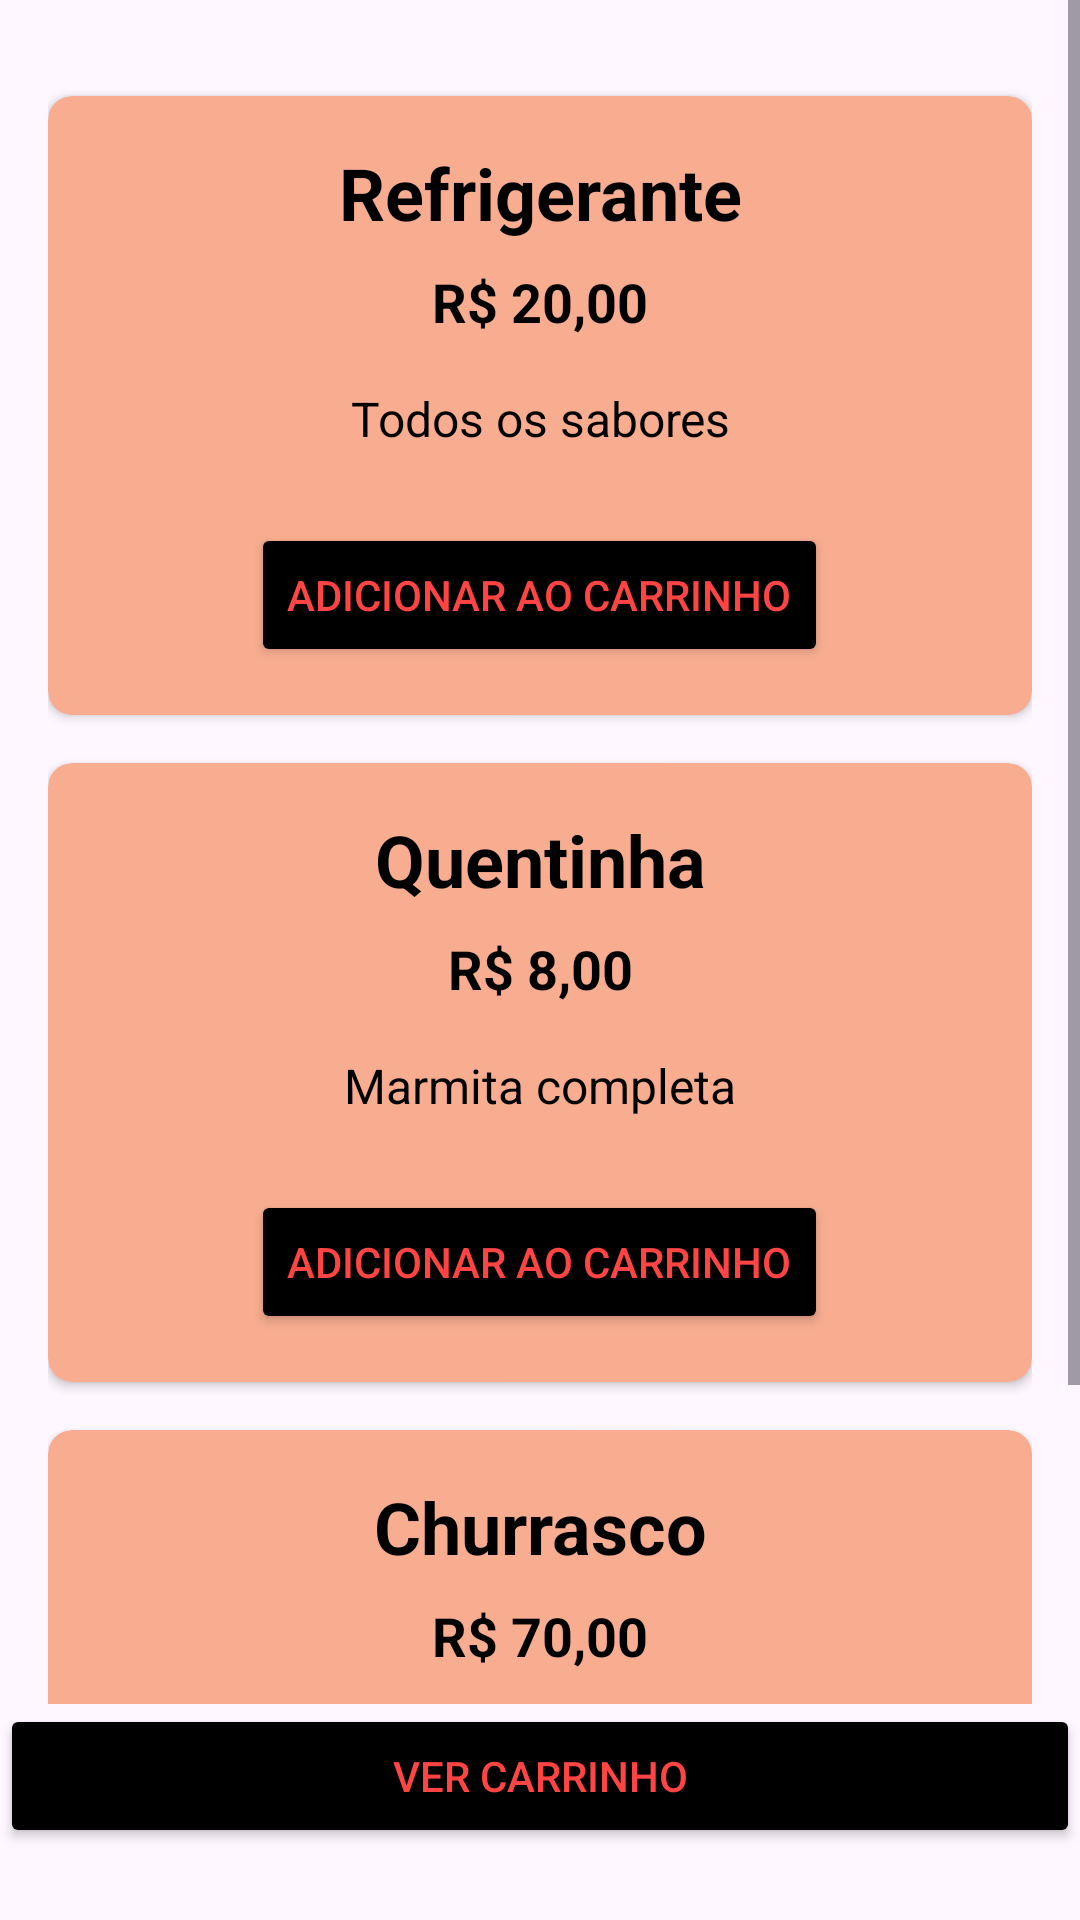

Produce the Android XML layout that renders to this screen, including the resource entries it uses.
<!-- AndroidManifest.xml: application theme Theme.AtividadeRestaurantes -->
<!-- res/layout/activity_botao_arapongas.xml -->
<?xml version="1.0" encoding="utf-8"?>
<androidx.constraintlayout.widget.ConstraintLayout
    xmlns:android="http://schemas.android.com/apk/res/android"
    xmlns:app="http://schemas.android.com/apk/res-auto"
    xmlns:tools="http://schemas.android.com/tools"
    android:id="@+id/main"
    android:layout_width="match_parent"
    android:layout_height="match_parent"
    tools:context=".BotaoArapongas">

    
    <ImageView
        android:id="@+id/imageBackground"
        android:layout_width="match_parent"
        android:layout_height="match_parent"
        android:scaleType="centerCrop"
        android:src="@drawable/_a"
        app:layout_constraintTop_toTopOf="parent"
        app:layout_constraintBottom_toBottomOf="parent"
        app:layout_constraintStart_toStartOf="parent"
        app:layout_constraintEnd_toEndOf="parent" />

    
    <ScrollView
        android:layout_width="0dp"
        android:layout_height="0dp"
        android:fillViewport="true"
        app:layout_constraintTop_toTopOf="parent"
        app:layout_constraintBottom_toTopOf="@+id/btnVerCarrinho"
        app:layout_constraintStart_toStartOf="parent"
        app:layout_constraintEnd_toEndOf="parent">

        
        <LinearLayout
            android:id="@+id/layoutProductDetails"
            android:layout_width="match_parent"
            android:layout_height="wrap_content"
            android:orientation="vertical"
            android:padding="16dp"
            android:gravity="center">

            
            <androidx.cardview.widget.CardView
                android:id="@+id/card_agua"
                android:layout_width="match_parent"
                android:layout_height="wrap_content"
                android:layout_marginTop="16dp"
                app:cardCornerRadius="8dp"
                app:cardBackgroundColor="#F8AD90"> 

                <LinearLayout
                    android:layout_width="match_parent"
                    android:layout_height="wrap_content"
                    android:orientation="vertical"
                    android:padding="16dp">

                    
                    <TextView
                        android:id="@+id/textProductName1"
                        android:layout_width="match_parent"
                        android:layout_height="wrap_content"
                        android:text="Refrigerante"
                        android:textAlignment="center"
                        android:textColor="@android:color/black"
                        android:textSize="24sp"
                        android:textStyle="bold" />

                    
                    <TextView
                        android:id="@+id/textProductPrice1"
                        android:layout_width="match_parent"
                        android:layout_height="wrap_content"
                        android:layout_marginTop="8dp"
                        android:text="R$ 20,00"
                        android:textAlignment="center"
                        android:textColor="@android:color/black"
                        android:textSize="18sp"
                        android:textStyle="bold" />

                    
                    <TextView
                        android:id="@+id/textProductDescription1"
                        android:layout_width="match_parent"
                        android:layout_height="wrap_content"
                        android:layout_marginTop="16dp"
                        android:text="Todos os sabores"
                        android:textAlignment="center"
                        android:textColor="@android:color/black"
                        android:textSize="16sp" />

                    
                    <Button
                        android:id="@+id/btnAddToCart1"
                        android:layout_width="wrap_content"
                        android:layout_height="wrap_content"
                        android:text="Adicionar ao Carrinho"
                        android:textColor="@android:color/holo_red_light"
                        android:backgroundTint="@color/black"
                        android:layout_marginTop="24dp"
                        android:layout_gravity="center"/>

                </LinearLayout>

            </androidx.cardview.widget.CardView>

            
            <androidx.cardview.widget.CardView
                android:id="@+id/card_suco_laranja"
                android:layout_width="match_parent"
                android:layout_height="wrap_content"
                android:layout_marginTop="16dp"
                app:cardCornerRadius="8dp"
                app:cardBackgroundColor="#F8AD90"> 

                <LinearLayout
                    android:layout_width="match_parent"
                    android:layout_height="wrap_content"
                    android:orientation="vertical"
                    android:padding="16dp">

                    
                    <TextView
                        android:id="@+id/textProductName2"
                        android:layout_width="match_parent"
                        android:layout_height="wrap_content"
                        android:text="Quentinha"
                        android:textAlignment="center"
                        android:textColor="@android:color/black"
                        android:textSize="24sp"
                        android:textStyle="bold" />

                    
                    <TextView
                        android:id="@+id/textProductPrice2"
                        android:layout_width="match_parent"
                        android:layout_height="wrap_content"
                        android:text="R$ 8,00"
                        android:textSize="18sp"
                        android:textStyle="bold"
                        android:textColor="@android:color/black"
                        android:textAlignment="center"
                        android:layout_marginTop="8dp"/>

                    
                    <TextView
                        android:id="@+id/textProductDescription2"
                        android:layout_width="match_parent"
                        android:layout_height="wrap_content"
                        android:layout_marginTop="16dp"
                        android:text="Marmita completa"
                        android:textAlignment="center"
                        android:textColor="@android:color/black"
                        android:textSize="16sp" />

                    
                    <Button
                        android:id="@+id/btnAddToCart2"
                        android:layout_width="wrap_content"
                        android:layout_height="wrap_content"
                        android:text="Adicionar ao Carrinho"
                        android:textColor="@android:color/holo_red_light"
                        android:backgroundTint="@color/black"
                        android:layout_marginTop="24dp"
                        android:layout_gravity="center"/>

                </LinearLayout>

            </androidx.cardview.widget.CardView>

            
            <androidx.cardview.widget.CardView
                android:id="@+id/card_pizza"
                android:layout_width="match_parent"
                android:layout_height="wrap_content"
                android:layout_marginTop="16dp"
                app:cardCornerRadius="8dp"
                app:cardBackgroundColor="#F8AD90"> 

                <LinearLayout
                    android:layout_width="match_parent"
                    android:layout_height="wrap_content"
                    android:orientation="vertical"
                    android:padding="16dp">

                    
                    <TextView
                        android:id="@+id/textProductName3"
                        android:layout_width="match_parent"
                        android:layout_height="wrap_content"
                        android:text="Churrasco"
                        android:textAlignment="center"
                        android:textColor="@android:color/black"
                        android:textSize="24sp"
                        android:textStyle="bold" />

                    
                    <TextView
                        android:id="@+id/textProductPrice3"
                        android:layout_width="match_parent"
                        android:layout_height="wrap_content"
                        android:layout_marginTop="8dp"
                        android:text="R$ 70,00"
                        android:textAlignment="center"
                        android:textColor="@android:color/black"
                        android:textSize="18sp"
                        android:textStyle="bold" />

                    
                    <TextView
                        android:id="@+id/textProductDescription3"
                        android:layout_width="match_parent"
                        android:layout_height="wrap_content"
                        android:layout_marginTop="16dp"
                        android:text="Ideal para 4 pessoas"
                        android:textAlignment="center"
                        android:textColor="@android:color/black"
                        android:textSize="16sp" />

                    
                    <Button
                        android:id="@+id/btnAddToCart3"
                        android:layout_width="wrap_content"
                        android:layout_height="wrap_content"
                        android:text="Adicionar ao Carrinho"
                        android:textColor="@android:color/holo_red_light"
                        android:backgroundTint="@color/black"
                        android:layout_marginTop="24dp"
                        android:layout_gravity="center"/>

                </LinearLayout>

            </androidx.cardview.widget.CardView>

        </LinearLayout>

    </ScrollView>

    
    <Button
        android:id="@+id/btnVerCarrinho"
        android:layout_width="fill_parent"
        android:layout_height="wrap_content"
        android:layout_marginBottom="24dp"
        android:backgroundTint="@color/black"
        android:text="Ver Carrinho"
        android:textColor="@android:color/holo_red_light"
        app:layout_constraintBottom_toBottomOf="parent"
        app:layout_constraintEnd_toEndOf="parent"
        app:layout_constraintStart_toStartOf="parent" />

</androidx.constraintlayout.widget.ConstraintLayout>
<!-- resources referenced by this layout -->
<resources>
  <style name="Theme.AtividadeRestaurantes" parent="Base.Theme.AtividadeRestaurantes" />
  <style name="Base.Theme.AtividadeRestaurantes" parent="Theme.Material3.DayNight.NoActionBar">
          
          
      </style>
  <!-- not gathered from this repository: default colours our renderer supplied (Android Studio template values) -->
  <color name="black">#FF000000</color>
</resources>
